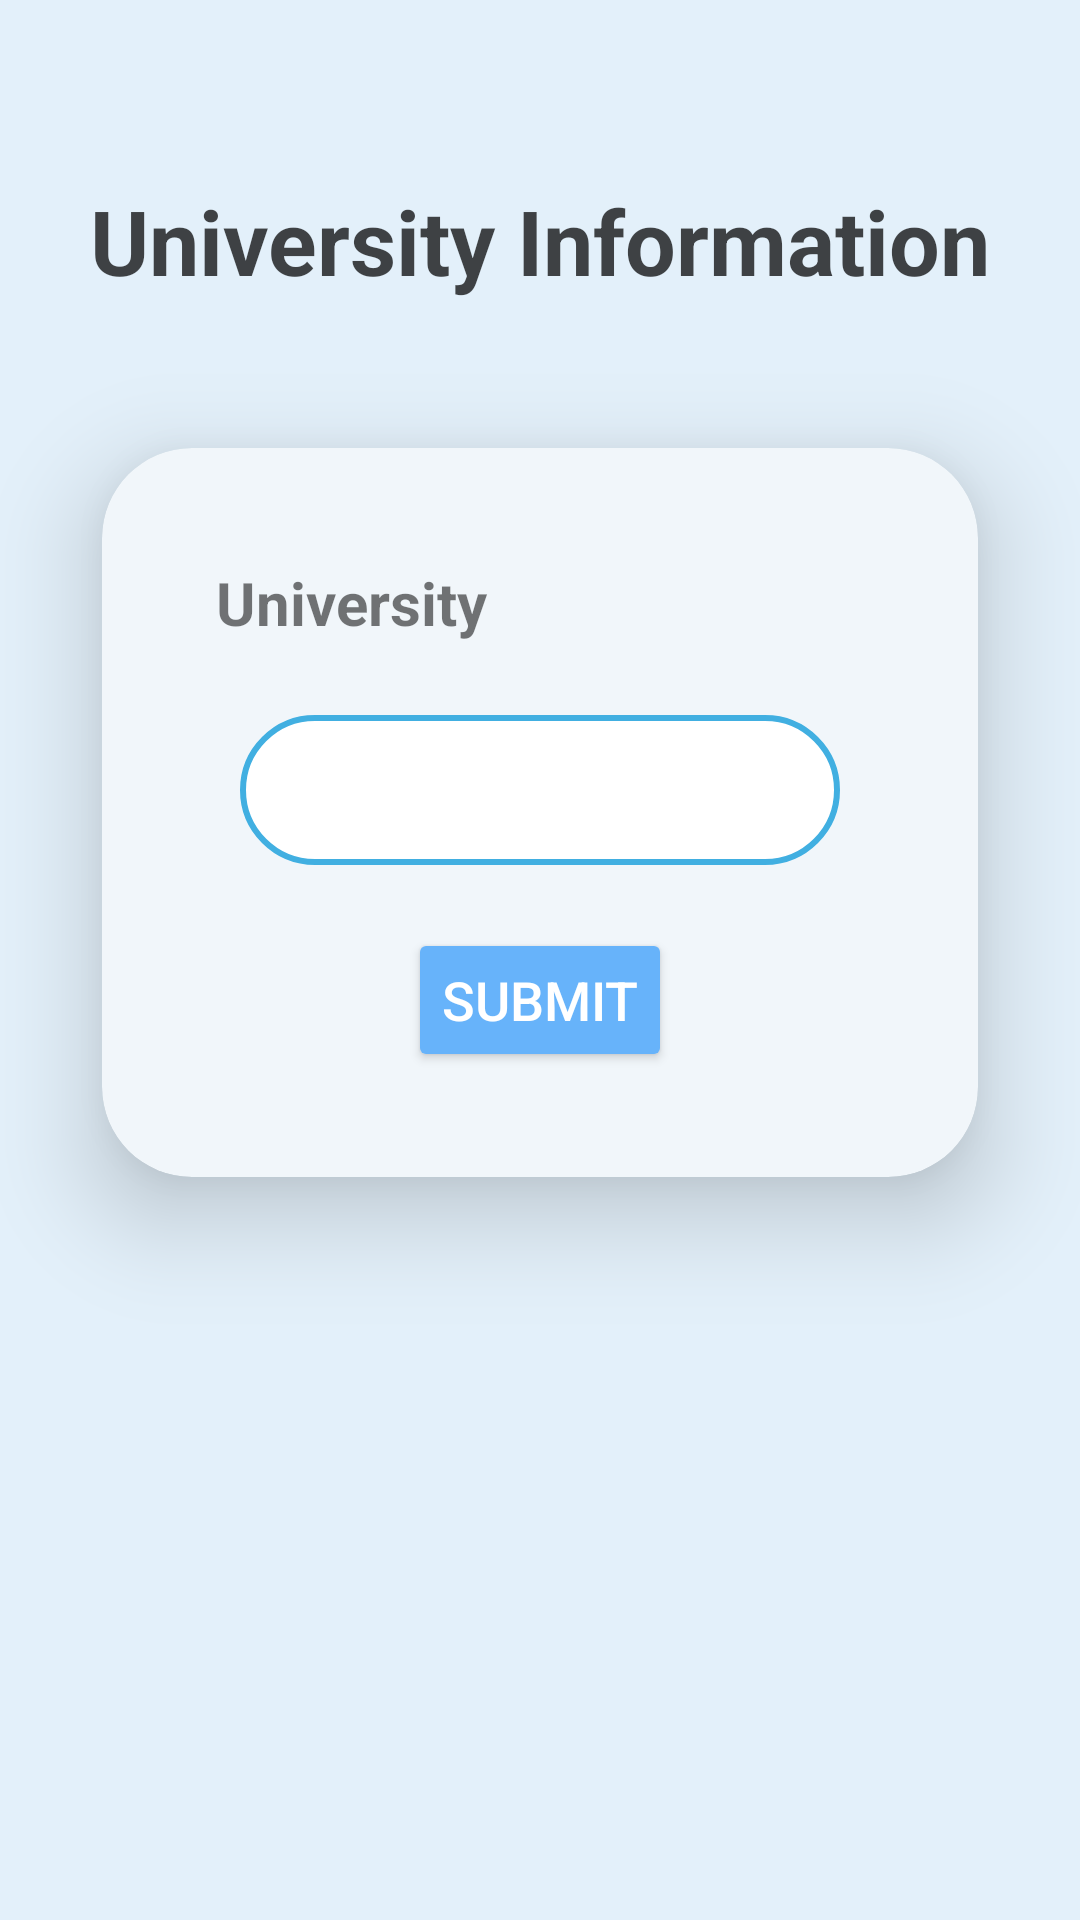

Produce the Android XML layout that renders to this screen, including the resource entries it uses.
<!-- AndroidManifest.xml: application theme Theme.Doctor_View -->
<!-- res/layout/activity_select_university.xml -->
<?xml version="1.0" encoding="utf-8"?>
<LinearLayout
    xmlns:android="http://schemas.android.com/apk/res/android"
    xmlns:app="http://schemas.android.com/apk/res-auto"
    xmlns:tools="http://schemas.android.com/tools"
    android:layout_width="match_parent"
    android:layout_height="match_parent"
    android:orientation="vertical"
    android:background="#4598C8ED"
    tools:context=".SelectUniversityActivity">


    <TextView
        android:layout_width="match_parent"
        android:layout_height="wrap_content"
        android:text="University Information"
        android:layout_marginTop="60dp"
        android:textColor="#BA000000"
        android:textSize="30sp"
        android:textAlignment="center"
        android:textStyle="bold"
        />

    <androidx.cardview.widget.CardView
        android:layout_width="350dp"
        android:layout_height="wrap_content"
        android:layout_marginTop="10dp"
        app:cardCornerRadius="30dp"
        app:cardElevation="20dp"
        android:backgroundTint="#F1F6FA"
        android:layout_gravity="center_horizontal"
        app:cardUseCompatPadding="true" >


    <LinearLayout
        android:layout_width="match_parent"
        android:layout_height="wrap_content"
        android:orientation="vertical"
        android:layout_gravity="center_horizontal"
        android:padding="30dp">

        <TextView
            android:layout_width="match_parent"
            android:layout_height="wrap_content"
            android:gravity="left"
            android:text="University"
            android:textSize="20sp"
            android:padding="8dp"
            android:textStyle="bold" />


        <Spinner
        android:id="@+id/universitySpinner"
        android:layout_width="match_parent"
        android:layout_height="wrap_content"
        android:layout_centerInParent="true"
        android:layout_marginStart="16dp"
        android:layout_marginTop="16dp"
        android:layout_marginEnd="16dp"
        android:layout_marginBottom="16dp"
         android:background="@drawable/spinner_border"
        android:contentDescription="@string/university_spinner_description"
        android:padding="25dp" />

    <Button
        android:id="@+id/submitButton"
        android:layout_width="wrap_content"
        android:layout_height="wrap_content"
        android:layout_below="@+id/universitySpinner"
        android:layout_centerHorizontal="true"
        android:layout_gravity="center"
        app:cardCornerRadius="30dp"
        android:backgroundTint="#67B3FA"
        android:textColor="@android:color/white"
        android:textSize="18sp"
        android:layout_margin="5dp"
        android:padding="9dp"
        android:text="Submit"/>
    </LinearLayout>


    </androidx.cardview.widget.CardView>

  </LinearLayout>
<!-- resources referenced by this layout -->
<resources>
  <!-- drawable spinner_border (drawable) -->
  <?xml version="1.0" encoding="utf-8"?>
  <layer-list xmlns:android="http://schemas.android.com/apk/res/android">
      <item>
          <shape>
              <solid android:color="#FFFFFF" /> 
              <stroke
                  android:color="#41AFE1"
              android:width="2dp" />   
              <corners android:radius="30dp" />
          </shape>
      </item>
  </layer-list>
  <string name="university_spinner_description">Select University</string>
  <style name="Theme.Doctor_View" parent="Theme.MaterialComponents.DayNight.DarkActionBar">
          
          <item name="colorPrimary">@color/purple_500</item>
          <item name="colorPrimaryVariant">@color/purple_700</item>
          <item name="colorOnPrimary">@color/white</item>
          
          <item name="colorSecondary">@color/teal_200</item>
          <item name="colorSecondaryVariant">@color/teal_700</item>
          <item name="colorOnSecondary">@color/black</item>
          
          <item name="android:statusBarColor">?attr/colorPrimaryVariant</item>
          
      </style>
  <color name="purple_500">#70C4EF</color>
  <color name="purple_700">#FF3700B3</color>
  <color name="white">#FFFFFFFF</color>
  <color name="teal_200">#8662ACE6</color>
  <color name="teal_700">#FF018786</color>
  <color name="black">#FF000000</color>
</resources>
